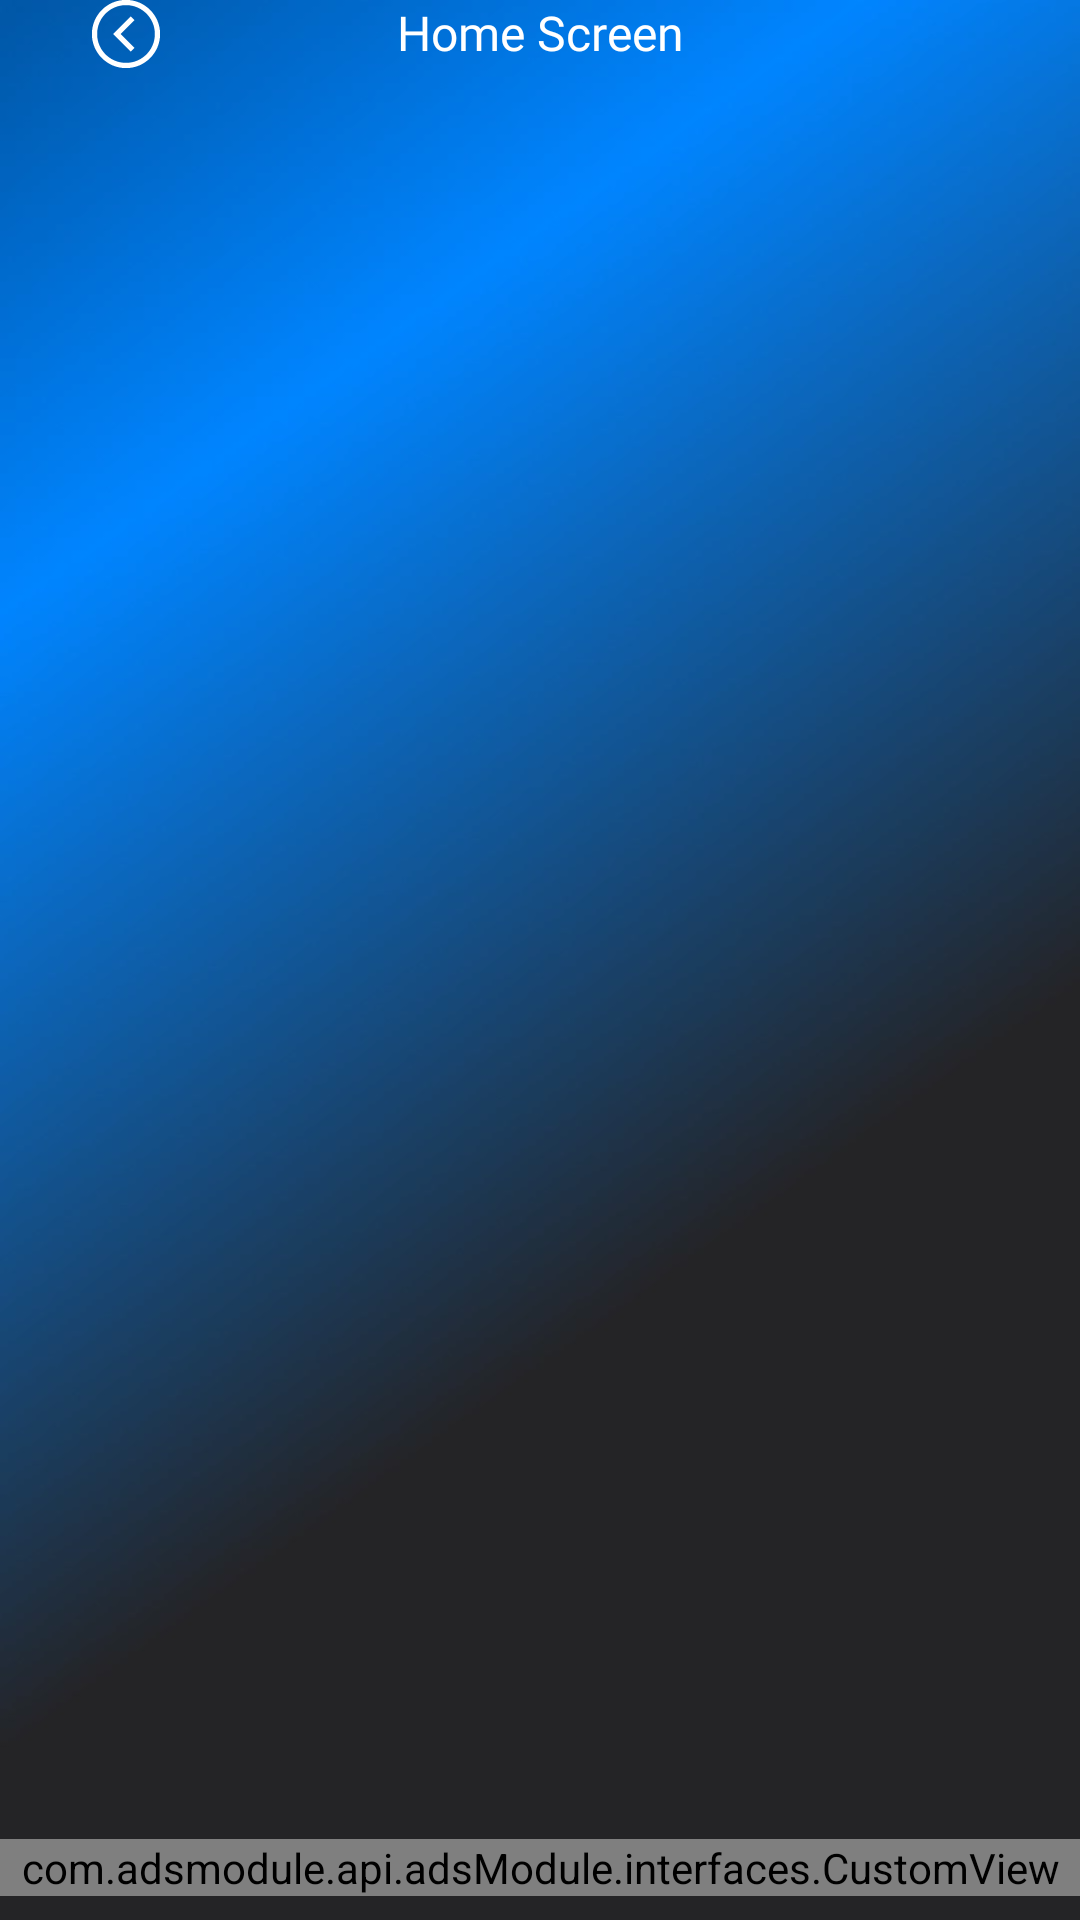

Android layout source for this screen:
<!-- AndroidManifest.xml: application theme Theme.Fusion_Wallpapers_Ringtones -->
<!-- res/layout/activity_see_all.xml -->
<?xml version="1.0" encoding="utf-8"?>
<androidx.constraintlayout.widget.ConstraintLayout xmlns:android="http://schemas.android.com/apk/res/android"
    xmlns:app="http://schemas.android.com/apk/res-auto"
    xmlns:tools="http://schemas.android.com/tools"
    android:layout_width="match_parent"
    android:layout_height="match_parent"
    android:background="@drawable/main_bg"
    tools:context=".Activity.SeeAllActivity">


    <TextView
        android:id="@+id/tv_title"
        android:layout_width="wrap_content"
        android:layout_height="wrap_content"
        android:layout_marginTop="@dimen/_40sdp"
        android:fontFamily="@font/inter_bold"
        android:text="Home Screen"
        android:textColor="@color/white"
        android:textSize="16sp"
        app:layout_constraintEnd_toEndOf="parent"
        app:layout_constraintHorizontal_bias="0.5"
        app:layout_constraintStart_toStartOf="parent"
        app:layout_constraintTop_toTopOf="parent" />

    <ImageView
        android:id="@+id/iv_back"
        android:layout_width="34dp"
        android:layout_height="34dp"
        android:layout_marginStart="25dp"
        android:padding="3dp"
        android:src="@drawable/back_arrow"
        app:layout_constraintBottom_toBottomOf="@+id/tv_title"
        app:layout_constraintStart_toStartOf="parent"
        app:layout_constraintTop_toTopOf="@+id/tv_title" />

    <androidx.recyclerview.widget.RecyclerView
        android:id="@+id/rv_all"
        android:layout_width="match_parent"
        android:layout_height="0dp"
        android:layout_marginTop="10dp"
        android:layout_marginHorizontal="14dp"
        android:layout_marginBottom="5dp"
        app:layout_constraintBottom_toTopOf="@id/smallad"
        app:layout_constraintEnd_toEndOf="parent"
        app:layout_constraintHorizontal_bias="0.5"
        app:layout_constraintStart_toStartOf="parent"
        app:layout_constraintTop_toBottomOf="@+id/iv_back" />

    <com.adsmodule.api.adsModule.interfaces.CustomView
        android:id="@+id/smallad"
        android:layout_width="match_parent"
        android:layout_height="wrap_content"
        android:layout_alignParentBottom="true"
        android:layout_marginVertical="8dp"
        app:adType="small"
        app:layout_constraintBottom_toBottomOf="parent"
        app:layout_constraintEnd_toEndOf="parent"
        app:layout_constraintHorizontal_bias="0.5"
        app:layout_constraintStart_toStartOf="parent" />



</androidx.constraintlayout.widget.ConstraintLayout>
<!-- resources referenced by this layout -->
<resources>
  <color name="white">#FFFFFFFF</color>
  
      //Green
  <!-- drawable back_arrow (drawable) -->
  <vector android:height="40dp" android:viewportHeight="24"
      android:viewportWidth="24" android:width="40dp" xmlns:android="http://schemas.android.com/apk/res/android">
      <path android:fillColor="#ffffff" android:pathData="M12,2.25C6.624,2.25 2.25,6.624 2.25,12C2.25,17.376 6.624,21.75 12,21.75C17.376,21.75 21.75,17.376 21.75,12C21.75,6.624 17.376,2.25 12,2.25ZM12,3.75C16.565,3.75 20.25,7.435 20.25,12C20.25,16.565 16.565,20.25 12,20.25C7.435,20.25 3.75,16.565 3.75,12C3.75,7.435 7.435,3.75 12,3.75ZM13.335,6.96L8.835,11.46L8.321,12L8.836,12.54L13.336,17.04L14.416,15.96L10.453,12L14.413,8.04L13.335,6.96Z"/>
  </vector>
  <!-- drawable main_bg: webp bitmap (drawable, 29682 bytes) -->
  <style name="Theme.Fusion_Wallpapers_Ringtones" parent="Base.Theme.Fusion_Wallpapers_Ringtones" />
  <style name="Base.Theme.Fusion_Wallpapers_Ringtones" parent="Theme.Material3.DayNight.NoActionBar">
          
          
          <item name="android:windowContentTransitions">true</item>
      </style>
</resources>
